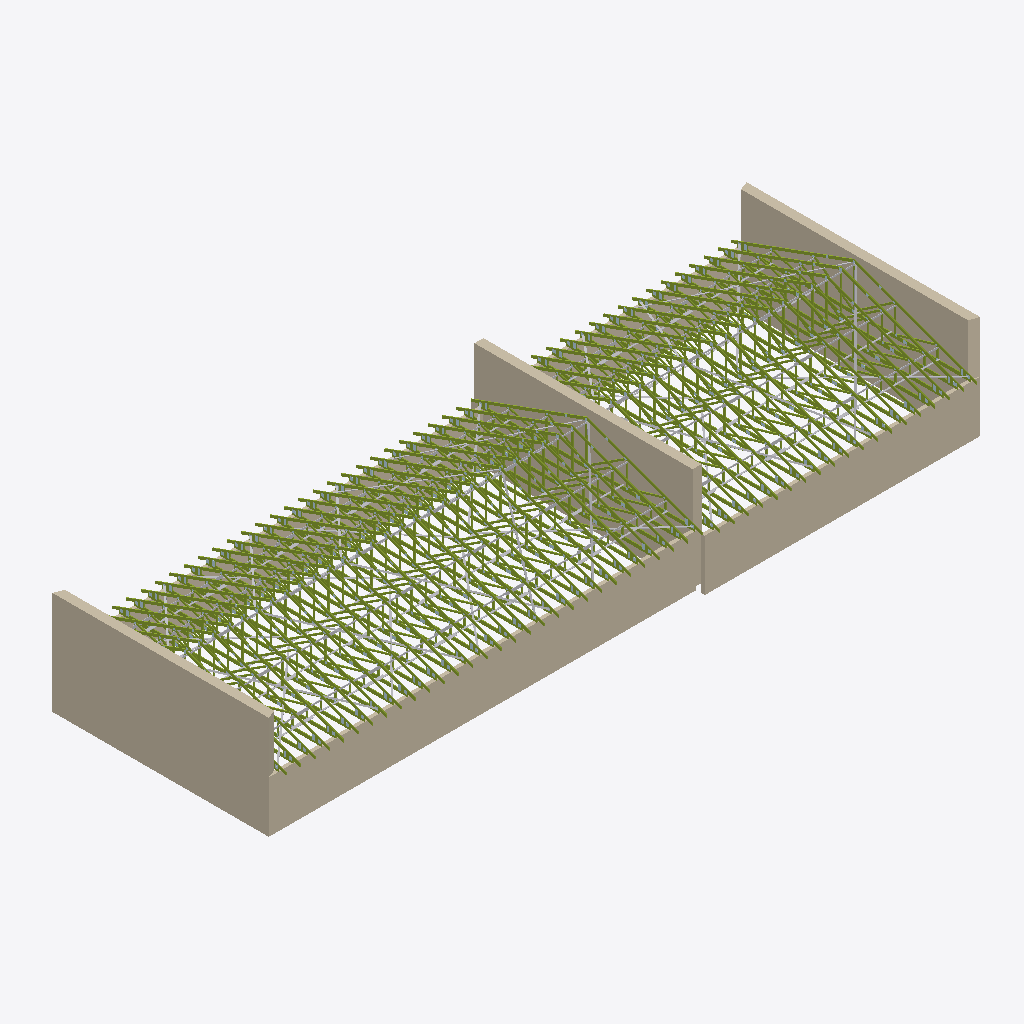
Isometric view of an IFC building model (IFC-SPF (STEP), schema IFC2X3, length unit millimetre), seen from the south-west, elements coloured by IFC class: 302 members (olive), 91 other elements (light grey), 7 walls (beige).
Extent 40.9 m × 14.3 m × 6.0 m (x, y, z). Storeys (1): Этаж 1 at 0.00 m. Elements (2778): 1764 IfcPlate, 882 IfcMember, 125 IfcBuildingElementProxy, 7 IfcWallStandardCase.

HEADER;
FILE_DESCRIPTION(('ViewDefinition [CoordinationView]'),'2;1');
FILE_NAME('КП-Ф-110925.1v4.ifc','2026-05-18T21:05:30',('DefaultUser'),(''),'Xbim File Processor version 4.0.0.0','MiTek Памир 22.1.2','');
FILE_SCHEMA(('IFC2X3'));
ENDSEC;
DATA;
#1=IFCPROJECT('177GyXITr5UPTQDXrWl7n2',#2,'КП-Ф-110925.1v4',$,$,$,$,(#19,#22),#7);
#23=IFCSITE('1ttilaOxT0RQd912K6XyPZ',#2,'Площадка',$,$,#24,$,$,.ELEMENT.,$,$,$,$,$);
#30=IFCBUILDING('2$HDSh329E5fYvrQ1mJnR_',#2,'План 1',$,$,#31,$,$,.ELEMENT.,0.0,0.0,$);
#37=IFCBUILDINGSTOREY('325Nz49VLFzfRuh0ILjVbj',#2,'Этаж 1',$,$,#38,$,$,.ELEMENT.,0.0);
#200=IFCWALLSTANDARDCASE('1bGM6oCaf5fQAEG7m5pkr4',#2,'Стена 4',$,$,#201,#210,$);
#301=IFCWALLSTANDARDCASE('0$Bhiz4RzAqgFo3z0xNyR0',#2,'Стена 6',$,$,#302,#311,$);
#253=IFCWALLSTANDARDCASE('0Ry$52Wej4UOYyHDv4FLyb',#2,'Стена 5',$,$,#254,#263,$);
#44=IFCWALLSTANDARDCASE('2u7UNFFSn6282Eb$12F1wk',#2,'Стена 1',$,$,#45,#54,$);
#99=IFCWALLSTANDARDCASE('0yzKdL_ir6XxREL_2B2Quu',#2,'Стена 2',$,$,#100,#109,$);
#152=IFCWALLSTANDARDCASE('3qJu9j0_z2Ye_cVatms2Yi',#2,'Стена 3',$,$,#153,#162,$);
#349=IFCWALLSTANDARDCASE('1uTWzwicP5yRlasEzoh$Cx',#2,'Стена 7',$,$,#350,#359,$);
#7952=IFCMEMBER('0Hvikz1STDh8ZJyRANNt7j',#2,'T1','C24 45x145',$,#7954,#7953,$);
#11648=IFCMEMBER('0l7MS6jSf5K8Ie6ciZutY8',#2,'T1','C24 45x145',$,#11650,#11649,$);
#22793=IFCMEMBER('00AUvjoFb0oRmP8O_yQ$o6',#2,'T3','C24 45x145',$,#22795,#22794,$);
#15344=IFCMEMBER('2amH$l9bL9wuLKzdYgD6qR',#2,'T1','C24 45x145',$,#15346,#15345,$);
#26489=IFCMEMBER('0WERZSyAj6YAxYRQeNkL2V',#2,'T3','C24 45x145',$,#26491,#26490,$);
#24179=IFCMEMBER('1aV3h3cWPBReANszkzOIp4',#2,'T3','C24 45x145',$,#24181,#24180,$);
#16730=IFCMEMBER('1IawZLQdjCpvRiVKT_l5I3',#2,'T1','C24 45x145',$,#16732,#16731,$);
#20483=IFCMEMBER('1M1jpgTmb6CB864bovmf$6',#2,'T3','C24 45x145',$,#20485,#20484,$);
#13034=IFCMEMBER('00w3N7w1n9rPqNMdJfs91s',#2,'T1','C24 45x145',$,#13036,#13035,$);
#9338=IFCMEMBER('2B62A2fkf0tPQRv4fqCUrl',#2,'T1','C24 45x145',$,#9340,#9339,$);
#5642=IFCMEMBER('0I3OGHVGPA8vZJ4sPTOkuw',#2,'T1','C24 45x145',$,#5644,#5643,$);
#6566=IFCMEMBER('3duyu6qDX4mur2nlfVXkVk',#2,'T1','C24 45x145',$,#6568,#6567,$);
#10262=IFCMEMBER('0L5jsrmpLADAiGb1u4FKud',#2,'T1','C24 45x145',$,#10264,#10263,$);
#21407=IFCMEMBER('1PXZjR1PT70PjRC1_mlH_N',#2,'T3','C24 45x145',$,#21409,#21408,$);
#13958=IFCMEMBER('1Eoln7IpX5_fvH0M6J4Ycz',#2,'T1','C24 45x145',$,#13960,#13959,$);
#25103=IFCMEMBER('0HULXPh8jCcR7M9gvNXbFW',#2,'T3','C24 45x145',$,#25105,#25104,$);
#1761=IFCBUILDINGELEMENTPROXY('2TjsKb38f5bg6P$UdT9cP4',#2,'RD','25x100 Диагональное стропило (План связей 109)',$,#1763,#1762,$,.ELEMENT.);
#25565=IFCMEMBER('0hbbqpa$r9LQOjjFZSJRRY',#2,'T3','C24 45x145',$,#25567,#25566,$);
#21869=IFCMEMBER('1NydOULDn7zAsBB59lRVJJ',#2,'T3','C24 45x145',$,#21871,#21870,$);
#14420=IFCMEMBER('1IWVR4VGT6Xx8aF3N$JvvO',#2,'T1','C24 45x145',$,#14422,#14421,$);
#10724=IFCMEMBER('0kJ4j50EX4ohJU2Uhm8o2f',#2,'T1','C24 45x145',$,#10726,#10725,$);
#1612=IFCBUILDINGELEMENTPROXY('2nQbTCewX84gclNKegV2uh',#2,'RD','25x100 Диагональное стропило (План связей 102)',$,#1614,#1613,$,.ELEMENT.);
#7028=IFCMEMBER('2OrkTOsqT47h5vcjxAivw5',#2,'T1','C24 45x145',$,#7030,#7029,$);
#1598=IFCBUILDINGELEMENTPROXY('2t31GyAfrDP8oMGPFKzhQY',#2,'RD','25x100 Диагональное стропило (План связей 100)',$,#1600,#1599,$,.ELEMENT.);
#8876=IFCMEMBER('1XcOZeMP12bRntKonjtIc7',#2,'T1','C24 45x145',$,#8878,#8877,$);
#16268=IFCMEMBER('0pO2OQav52RA$zD_3eLdJT',#2,'T1','C24 45x145',$,#16270,#16269,$);
#23717=IFCMEMBER('3a3Gr5701CgQ0jUsxagahT',#2,'T3','C24 45x145',$,#23719,#23718,$);
#5180=IFCMEMBER('0Lg8kLzJn2_fR_r81yVtZu',#2,'T1','C24 45x145',$,#5182,#5181,$);
#7490=IFCMEMBER('1Cb31JLZLDY8ZEyIM4nhWE',#2,'T1','C24 45x145',$,#7492,#7491,$);
#12572=IFCMEMBER('1Q4udu$KDFMvV2O_4WcT4Z',#2,'T1','C24 45x145',$,#12574,#12573,$);
#20021=IFCMEMBER('3$SR$ue8zCLQadnKL9al6n',#2,'T3','C24 45x145',$,#20023,#20022,$);
#26027=IFCMEMBER('1z4LfjTfH2Yvky5inKkJD2',#2,'T3','C24 45x145',$,#26029,#26028,$);
#11186=IFCMEMBER('0mLNS2Q9TAUg5AMZcokmgj',#2,'T1','C24 45x145',$,#11188,#11187,$);
#14882=IFCMEMBER('1glDGuLPb68g$aoplVoS9m',#2,'T1','C24 45x145',$,#14884,#14883,$);
#22331=IFCMEMBER('22f2TBI$XD5ubGoHPzm7aB',#2,'T3','C24 45x145',$,#22333,#22332,$);
#26951=IFCMEMBER('2ElnUz3fL1cuqhUBP8qnVP',#2,'T3','C24 45x145',$,#26953,#26952,$);
#6104=IFCMEMBER('2sBvyp$t5B4AugzYYgA$Kd',#2,'T1','C24 45x145',$,#6106,#6105,$);
#9800=IFCMEMBER('0nHCarsCT5nuyaZusEqvAO',#2,'T1','C24 45x145',$,#9802,#9801,$);
#13496=IFCMEMBER('0yDoz6oHjBNgIGN1LRQF$E',#2,'T1','C24 45x145',$,#13498,#13497,$);
#20945=IFCMEMBER('2efGiTjQL6PgOROwEali29',#2,'T3','C24 45x145',$,#20947,#20946,$);
#8414=IFCMEMBER('0ykoSDsfr4YOuds$lC41Ws',#2,'T1','C24 45x145',$,#8416,#8415,$);
#23255=IFCMEMBER('22P4LhafH4cRaDA9_LJdzT',#2,'T3','C24 45x145',$,#23257,#23256,$);
#24641=IFCMEMBER('0glDHpMnz0I91veNZdL819',#2,'T3','C24 45x145',$,#24643,#24642,$);
#12110=IFCMEMBER('3onmGEnwr5DBbhejZpdSkA',#2,'T1','C24 45x145',$,#12112,#12111,$);
#15806=IFCMEMBER('13xYC4t0z2PuG7MJq_NSer',#2,'T1','C24 45x145',$,#15808,#15807,$);
#17192=IFCMEMBER('06dHD2Scb8rvSuGHXX6hbn',#2,'T1','C24 45x145',$,#17194,#17193,$);
#1889=IFCBUILDINGELEMENTPROXY('1B1WvIl2vE1xy1CrRjPM9E',#2,'RD','25x100 Диагональное стропило (План связей 113)',$,#1891,#1890,$,.ELEMENT.);
#1825=IFCBUILDINGELEMENTPROXY('2uE3n1eFL6RvDOZyMoZCzR',#2,'RD','25x100 Диагональное стропило (План связей 111)',$,#1827,#1826,$,.ELEMENT.);
#1633=IFCBUILDINGELEMENTPROXY('1potI1zyf4gBrr6hK31RpF',#2,'RD','25x100 Диагональное стропило (План связей 105)',$,#1635,#1634,$,.ELEMENT.);
#8843=IFCMEMBER('3GQz3n7MPCmxyBsZrFF3g$',#2,'T1','C24 45x145',$,#8845,#8844,$);
#24608=IFCMEMBER('0SSn6gYuL9cwM3O0UTKZsT',#2,'T3','C24 45x145',$,#24610,#24609,$);
#25994=IFCMEMBER('3nCVbfSSDDo9qVq$lpol6a',#2,'T3','C24 45x145',$,#25996,#25995,$);
#6071=IFCMEMBER('1JFmlPUSrEsPiVuNZ0cmHH',#2,'T1','C24 45x145',$,#6073,#6072,$);
#7457=IFCMEMBER('19ItI_hlfEeRRt4aYY9CTe',#2,'T1','C24 45x145',$,#7459,#7458,$);
#10229=IFCMEMBER('2yBhcQo2PCshHYaFOm0l1O',#2,'T1','C24 45x145',$,#10231,#10230,$);
#13925=IFCMEMBER('01SxwMMw53TvKNbhG8BSxI',#2,'T1','C24 45x145',$,#13927,#13926,$);
#15311=IFCMEMBER('1fPW9Bjov87QgNUNEGb9or',#2,'T1','C24 45x145',$,#15313,#15312,$);
#20450=IFCMEMBER('3YVQs9wi92ewpDRygkbqa2',#2,'T3','C24 45x145',$,#20452,#20451,$);
#20912=IFCMEMBER('27l7DiWYz3qe1v$rQXl4GG',#2,'T3','C24 45x145',$,#20914,#20913,$);
#9305=IFCMEMBER('0AT3f$jETE9Bt3bW3Gfatn',#2,'T1','C24 45x145',$,#9307,#9306,$);
#10691=IFCMEMBER('3kN3B6V6rEJOdAC$iChHMZ',#2,'T1','C24 45x145',$,#10693,#10692,$);
#11615=IFCMEMBER('0oi$kjxJX3ZROodVUU9Ioe',#2,'T1','C24 45x145',$,#11617,#11616,$);
#22298=IFCMEMBER('17v0yHNF157w1akubgijdD',#2,'T3','C24 45x145',$,#22300,#22299,$);
#24146=IFCMEMBER('28eCJIXe1E_Be78BawRvbU',#2,'T3','C24 45x145',$,#24148,#24147,$);
#26918=IFCMEMBER('3K_PXxON183umRtf8zCdPo',#2,'T3','C24 45x145',$,#26920,#26919,$);
#12077=IFCMEMBER('3VnyVv6614BPDNSbS3oDFf',#2,'T1','C24 45x145',$,#12079,#12078,$);
#13001=IFCMEMBER('0XUpooTwz269cn23Sk1rb5',#2,'T1','C24 45x145',$,#13003,#13002,$);
#14387=IFCMEMBER('3wNgjiwyb2Zx8skehVoWGZ',#2,'T1','C24 45x145',$,#14389,#14388,$);
#15773=IFCMEMBER('1L1ki72Cb7SuIymGctzC5z',#2,'T1','C24 45x145',$,#15775,#15774,$);
#16697=IFCMEMBER('2zFy6XhWLEFflpL8XCfUY6',#2,'T1','C24 45x145',$,#16699,#16698,$);
#17159=IFCMEMBER('1WSSTUg1r1GeVTYxG9AicB',#2,'T1','C24 45x145',$,#17161,#17160,$);
#21836=IFCMEMBER('2$NUNLDpD0MuqOkcc7hdwh',#2,'T3','C24 45x145',$,#21838,#21837,$);
#23222=IFCMEMBER('2x1QWTNXTCX9BMnIDXLNL4',#2,'T3','C24 45x145',$,#23224,#23223,$);
#22760=IFCMEMBER('2krJaXa2z7jANb$y7KbJif',#2,'T3','C24 45x145',$,#22762,#22761,$);
#23684=IFCMEMBER('0Igs$HCgj8XRII2ChxQmOn',#2,'T3','C24 45x145',$,#23686,#23685,$);
#25532=IFCMEMBER('2STAKpCrf0yQoLyK3PzFy4',#2,'T3','C24 45x145',$,#25534,#25533,$);
#6533=IFCMEMBER('33vhAsyRT21Q4khSVl2nxk',#2,'T1','C24 45x145',$,#6535,#6534,$);
#13463=IFCMEMBER('0xF5e4vHLES8nQpmipowv0',#2,'T1','C24 45x145',$,#13465,#13464,$);
#21374=IFCMEMBER('0vg9eNd9LDvwT9VXJyg7FN',#2,'T3','C24 45x145',$,#21376,#21375,$);
#25070=IFCMEMBER('1PnUO8TrL2Iggna$Uj9YDu',#2,'T3','C24 45x145',$,#25072,#25071,$);
#26456=IFCMEMBER('1E6ySoT2P5XBpLhI3sDgpy',#2,'T3','C24 45x145',$,#26458,#26457,$);
#5609=IFCMEMBER('0PNsxaasjDW9ibIag4lcTt',#2,'T1','C24 45x145',$,#5611,#5610,$);
#6995=IFCMEMBER('2wtHkPQRHE0fnTrOezgnux',#2,'T1','C24 45x145',$,#6997,#6996,$);
#7919=IFCMEMBER('2xYbM$bnrDIhGrHga1gp2I',#2,'T1','C24 45x145',$,#7921,#7920,$);
#12539=IFCMEMBER('1jsbEgLo99jeCsv0Ro0_gi',#2,'T1','C24 45x145',$,#12541,#12540,$);
#14849=IFCMEMBER('2qvPPgre1DDOmcOCwgYFy4',#2,'T1','C24 45x145',$,#14851,#14850,$);
#19559=IFCMEMBER('1wPXoC94vAFRF1egG56YkK',#2,'T3','C24 45x145',$,#19561,#19560,$);
#9767=IFCMEMBER('2JEkb$NCn6ZAempAToTKiD',#2,'T1','C24 45x145',$,#9769,#9768,$);
#11153=IFCMEMBER('00JxWJ$dLAhA4aI8LvRkHD',#2,'T1','C24 45x145',$,#11155,#11154,$);
#16235=IFCMEMBER('1kxeGSzzL6SfccUgjYqyhl',#2,'T1','C24 45x145',$,#16237,#16236,$);
#8381=IFCMEMBER('0NMWO$y1D4NeN3P5SZN80O',#2,'T1','C24 45x145',$,#8383,#8382,$);
#1583=IFCBUILDINGELEMENTPROXY('2F7fjJAU17O8WTMg96ThR0',#2,'RD','25x100 Диагональное стропило (План связей 98)',$,#1586,#1585,$,.ELEMENT.);
#4718=IFCMEMBER('127sj70U9CQffvLcH1HaZk',#2,'T1','C24 45x145',$,#4720,#4719,$);
#1697=IFCBUILDINGELEMENTPROXY('1p6S75psr8mBGjt9Z61sh$',#2,'RD','25x100 Диагональное стропило (План связей 107)',$,#1699,#1698,$,.ELEMENT.);
#17214=IFCMEMBER('1SN_7VtSH7cgu3pAcBOKNF',#2,'B1','C24 45x195',$,#17216,#17215,$);
#16752=IFCMEMBER('2vthle07bBV9G4Pi3y6nqK',#2,'B1','C24 45x195',$,#16754,#16753,$);
#5147=IFCMEMBER('3VsK3hNX54ngizgVWZv0Tf',#2,'T1','C24 45x145',$,#5149,#5148,$);
#5664=IFCMEMBER('3kdoq7yrPBeRWCqdIjUNnQ',#2,'B1','C24 45x195',$,#5666,#5665,$);
#7050=IFCMEMBER('0NH_H4V4H2MwgvgaHJpzwr',#2,'B1','C24 45x195',$,#7052,#7051,$);
#7512=IFCMEMBER('3xy4zTiKTClQqtxqLbT9Kg',#2,'B1','C24 45x195',$,#7514,#7513,$);
#19988=IFCMEMBER('0bujva5zrBROhFPgX0aAg2',#2,'T3','C24 45x145',$,#19990,#19989,$);
#9822=IFCMEMBER('07QRk7clD1vhNr0IpDRGUX',#2,'B1','C24 45x195',$,#9824,#9823,$);
#11670=IFCMEMBER('1_labWe6D49O_emCBDCIHr',#2,'B1','C24 45x195',$,#11672,#11671,$);
#10284=IFCMEMBER('0ib0fUiWL4ivcGsMxF1ONh',#2,'B1','C24 45x195',$,#10286,#10285,$);
#13518=IFCMEMBER('1b0uqQJlb7gQvZy8qYgLAV',#2,'B1','C24 45x195',$,#13520,#13519,$);
#14442=IFCMEMBER('0zCyWZ2VT5UR5qZFsM2gYj',#2,'B1','C24 45x195',$,#14444,#14443,$);
#8436=IFCMEMBER('0cO3GzvwH5hw0XQN2wUR_A',#2,'B1','C24 45x195',$,#8438,#8437,$);
#12132=IFCMEMBER('3nu7dCGAH9jv8F8aBPbGnf',#2,'B1','C24 45x195',$,#12134,#12133,$);
#15828=IFCMEMBER('3AomP7oWn4DgbvmWjPdRif',#2,'B1','C24 45x195',$,#15830,#15829,$);
#9360=IFCMEMBER('2xP2Zs6x19T9py91S$Tptk',#2,'B1','C24 45x195',$,#9362,#9361,$);
#7974=IFCMEMBER('3FbR0bESL41OKnoJ8RfBvy',#2,'B1','C24 45x195',$,#7976,#7975,$);
#16290=IFCMEMBER('0uIFNdEM9AD8zgFLrpA_aE',#2,'B1','C24 45x195',$,#16292,#16291,$);
#8898=IFCMEMBER('18qqO4_MbDofRRhFQ8iXky',#2,'B1','C24 45x195',$,#8900,#8899,$);
#11208=IFCMEMBER('0DcHgED_fCCga87XWYJu4C',#2,'B1','C24 45x195',$,#11210,#11209,$);
#13056=IFCMEMBER('3n$jnYRqL3dfUli2ftSX__',#2,'B1','C24 45x195',$,#13058,#13057,$);
#13980=IFCMEMBER('1YXkwHp5n4vgrqSr0WoA9_',#2,'B1','C24 45x195',$,#13982,#13981,$);
#6588=IFCMEMBER('23S31QCsn8$vNYIdmG1SxZ',#2,'B1','C24 45x195',$,#6590,#6589,$);
#12594=IFCMEMBER('2Wan5uGaf2EumQXgouhajw',#2,'B1','C24 45x195',$,#12596,#12595,$);
#1967=IFCBUILDINGELEMENTPROXY('08bPisNtH4rvNZdFYgbvvi',#2,'CD','25x100 Диагональный потолок (План связей 117)',$,#1969,#1968,$,.ELEMENT.);
#14904=IFCMEMBER('1tu6yV0nz7UOzCMWi88yP8',#2,'B1','C24 45x195',$,#14906,#14905,$);
#2137=IFCBUILDINGELEMENTPROXY('1AF0nhDxPA5wgdLr6s_tpW',#2,'CD','25x100 Диагональный потолок (План связей 121)',$,#2139,#2138,$,.ELEMENT.);
#26511=IFCMEMBER('1qJq3xF0fFyxPaxD_SeMPg',#2,'B3','C24 45x195',$,#26513,#26512,$);
#15366=IFCMEMBER('2jh0_GUlL48xVhQesFb8zk',#2,'B1','C24 45x195',$,#15368,#15367,$);
#22353=IFCMEMBER('2HcCyJagbCQhRKRRwCaL5u',#2,'B3','C24 45x195',$,#22355,#22354,$);
#6126=IFCMEMBER('3oiicxulTFguabiXZ57mry',#2,'B1','C24 45x195',$,#6128,#6127,$);
#26973=IFCMEMBER('3n$7VscjLBWPBdoEn4gNxv',#2,'B3','C24 45x195',$,#26975,#26974,$);
#22815=IFCMEMBER('0rAPqlnTzEBQuDsNhUxQ5h',#2,'B3','C24 45x195',$,#22817,#22816,$);
#10746=IFCMEMBER('2tyqbsk3D6UvYrojF9_UxX',#2,'B1','C24 45x195',$,#10748,#10747,$);
#25125=IFCMEMBER('3Blj7SP1TFtAUZ8PQMn4y8',#2,'B3','C24 45x195',$,#25127,#25126,$);
#25587=IFCMEMBER('18F7mR47n0ufSplqm_ASpv',#2,'B3','C24 45x195',$,#25589,#25588,$);
#24663=IFCMEMBER('0DxNLYzSr6Efl1hKjiyAdK',#2,'B3','C24 45x195',$,#24665,#24664,$);
#23739=IFCMEMBER('1jreXfhlHC6OB9QuWf6KQJ',#2,'B3','C24 45x195',$,#23741,#23740,$);
#26049=IFCMEMBER('2r5jYO4Rf4ch_rZaP5aoKC',#2,'B3','C24 45x195',$,#26051,#26050,$);
#21891=IFCMEMBER('3SQfynC015C9vKGTRfMEGE',#2,'B3','C24 45x195',$,#21893,#21892,$);
#21429=IFCMEMBER('2VgsRe4fj8nfyWxIcKbr_h',#2,'B3','C24 45x195',$,#21431,#21430,$);
#24201=IFCMEMBER('3NpQgdlb1Cgg0B2_yyDYkG',#2,'B3','C24 45x195',$,#24203,#24202,$);
#23277=IFCMEMBER('3ey8kW8s16NgokJPg1P0Im',#2,'B3','C24 45x195',$,#23279,#23278,$);
#20967=IFCMEMBER('3BB3sKT9D7C9Xz2J3SB$G2',#2,'B3','C24 45x195',$,#20969,#20968,$);
#20505=IFCMEMBER('3djpuIV8bErAirFzn8spBV',#2,'B3','C24 45x195',$,#20507,#20506,$);
#25576=IFCMEMBER('0KcCaIXe1CNAXtj_Ufge3W',#2,'B4','C24 45x195',$,#25578,#25577,$);
#20494=IFCMEMBER('1A8SxHFJT9FhIkkQOun7Rs',#2,'B4','C24 45x195',$,#20496,#20495,$);
#22804=IFCMEMBER('3TtOFcFIHBeub09T8mJL3Z',#2,'B4','C24 45x195',$,#22806,#22805,$);
#22342=IFCMEMBER('0WhrCDcl1DFxox7IzoGfFX',#2,'B4','C24 45x195',$,#22344,#22343,$);
#1753=IFCBUILDINGELEMENTPROXY('088QjHqCr6P8JTEWm9gRAM',#2,'RD','25x100 Диагональное стропило (План связей 108)',$,#1756,#1755,$,.ELEMENT.);
#20956=IFCMEMBER('02$n7mfPj9Ee8zNQiIbZPh',#2,'B4','C24 45x195',$,#20958,#20957,$);
#26038=IFCMEMBER('1P5ARaJf55eBb8Y0mHfa5p',#2,'B4','C24 45x195',$,#26040,#26039,$);
#24652=IFCMEMBER('0Ua6FF9Jn3aRXPOQt6NR6u',#2,'B4','C24 45x195',$,#24654,#24653,$);
#24190=IFCMEMBER('0Wgpz5eMP5lwaUZjOcWhw3',#2,'B4','C24 45x195',$,#24192,#24191,$);
#23266=IFCMEMBER('3xTdy0R5r7RgCMy3smI6_5',#2,'B4','C24 45x195',$,#23268,#23267,$);
#1945=IFCBUILDINGELEMENTPROXY('0vZZm2m1z5PAGCHFQNvaQF',#2,'CD','25x100 Диагональный потолок (План связей 114)',$,#1948,#1947,$,.ELEMENT.);
#21418=IFCMEMBER('0dx2Lq4h5FLwF0Ic1oUire',#2,'B4','C24 45x195',$,#21420,#21419,$);
#26500=IFCMEMBER('0AgO6WmQP9YPU908nOzXOB',#2,'B4','C24 45x195',$,#26502,#26501,$);
#26962=IFCMEMBER('2EHnebKtrB3uc4jP0KMEpk',#2,'B4','C24 45x195',$,#26964,#26963,$);
#1626=IFCBUILDINGELEMENTPROXY('1Es$CT1Sf4Kehq03hS1IDp',#2,'RD','25x100 Диагональное стропило (План связей 104)',$,#1628,#1627,$,.ELEMENT.);
#25114=IFCMEMBER('0aaUSg13f2MAAC1n5QV1Yb',#2,'B4','C24 45x195',$,#25116,#25115,$);
#927=IFCBUILDINGELEMENTPROXY('2MCUl7P5z4$fgYizfMB6As',#2,'RL','25x89 Продольное стропило (План связей 47)',$,#929,#928,$,.ELEMENT.);
#871=IFCBUILDINGELEMENTPROXY('3gGC5VeTD8yegmk3saz3gF',#2,'RL','25x89 Продольное стропило (План связей 33)',$,#873,#872,$,.ELEMENT.);
#801=IFCBUILDINGELEMENTPROXY('2kIUPI9YnC4uArtXY43zjM',#2,'RL','25x89 Продольное стропило (План связей 23)',$,#803,#802,$,.ELEMENT.);
#2265=IFCBUILDINGELEMENTPROXY('138GLNJh94ngXrA7CLXBd$',#2,'CD','25x100 Диагональный потолок (План связей 125)',$,#2267,#2266,$,.ELEMENT.);
#13969=IFCMEMBER('1bYF$MIej6tQy3kUpHkPEx',#2,'B2','C24 45x195',$,#13971,#13970,$);
#21880=IFCMEMBER('1j3sqw1yfCVAbJlqARiXNB',#2,'B4','C24 45x195',$,#21882,#21881,$);
#15355=IFCMEMBER('2HLw$9ZE19vvGe5xJoYaZc',#2,'B2','C24 45x195',$,#15357,#15356,$);
#2129=IFCBUILDINGELEMENTPROXY('34ygPD_dH6GRapeMWoSAXM',#2,'CD','25x100 Диагональный потолок (План связей 120)',$,#2132,#2131,$,.ELEMENT.);
#2193=IFCBUILDINGELEMENTPROXY('3rwDxRogj2nBN5mEkcb$OG',#2,'CD','25x100 Диагональный потолок (План связей 122)',$,#2196,#2195,$,.ELEMENT.);
#2201=IFCBUILDINGELEMENTPROXY('0lzunNUjr8ZPyB9D48pz5$',#2,'CD','25x100 Диагональный потолок (План связей 123)',$,#2203,#2202,$,.ELEMENT.);
#16279=IFCMEMBER('2j3MispFLC6PAlx_vPVxG5',#2,'B2','C24 45x195',$,#16281,#16280,$);
#20032=IFCMEMBER('223qiAfPr2XxwiKSKlIuC6',#2,'B4','C24 45x195',$,#20034,#20033,$);
#8887=IFCMEMBER('1BcN1rOvD8Oe_8KiQJnNAz',#2,'B2','C24 45x195',$,#8889,#8888,$);
#1506=IFCBUILDINGELEMENTPROXY('2E9mPHTibD9vx2YyZ61MLi',#2,'CL','25x89 Продльный потолок (План связей 94)',$,#1508,#1507,$,.ELEMENT.);
#11197=IFCMEMBER('10PrKAjyr9ZgcxzwrYketp',#2,'B2','C24 45x195',$,#11199,#11198,$);
#1689=IFCBUILDINGELEMENTPROXY('3Cmcew8XXAuv3WIRWR8JNm',#2,'RD','25x100 Диагональное стропило (План связей 106)',$,#1692,#1691,$,.ELEMENT.);
#6115=IFCMEMBER('1PD$XMlTPEigsZN6VG20x7',#2,'B2','C24 45x195',$,#6117,#6116,$);
#7501=IFCMEMBER('2Ssvz$CDn4QQGWAeBPZO6B',#2,'B2','C24 45x195',$,#7503,#7502,$);
#2073=IFCBUILDINGELEMENTPROXY('0ocDR8E0X8sANAQhehiNVW',#2,'CD','25x100 Диагональный потолок (План связей 119)',$,#2075,#2074,$,.ELEMENT.);
#13507=IFCMEMBER('3iSv1k$RX60eo6WJEE6wTM',#2,'B2','C24 45x195',$,#13509,#13508,$);
#16741=IFCMEMBER('2eLdFJ2YXBhxykYkEQ$F48',#2,'B2','C24 45x195',$,#16743,#16742,$);
#6577=IFCMEMBER('24yu$VQI537wGZNFAdi_9R',#2,'B2','C24 45x195',$,#6579,#6578,$);
#11659=IFCMEMBER('2I_7j4SeT95PcjoxlohNx6',#2,'B2','C24 45x195',$,#11661,#11660,$);
#13045=IFCMEMBER('2r2VEr6UH6$wP3bx5IltY0',#2,'B2','C24 45x195',$,#13047,#13046,$);
#10735=IFCMEMBER('2XVtRqFrrB99cXh3UhXFOd',#2,'B2','C24 45x195',$,#10737,#10736,$);
#14893=IFCMEMBER('2$Uy0i5CjFVRzQsloRO9QW',#2,'B2','C24 45x195',$,#14895,#14894,$);
#23728=IFCMEMBER('343NvEQSX72P9P7NUKC20s',#2,'B4','C24 45x195',$,#23730,#23729,$);
#773=IFCBUILDINGELEMENTPROXY('3VuRfftd11F8fS0WY$ebU5',#2,'RL','25x89 Продольное стропило (План связей 19)',$,#775,#774,$,.ELEMENT.);
#10273=IFCMEMBER('3pZhTCmsXFxxFM1nH1CFon',#2,'B2','C24 45x195',$,#10275,#10274,$);
#17203=IFCMEMBER('0uMUYJSpn2wRaRPq7iGpnB',#2,'B2','C24 45x195',$,#17205,#17204,$);
#787=IFCBUILDINGELEMENTPROXY('3SEKnh0Sf6fuEC1zSBB4OT',#2,'RL','25x89 Продольное стропило (План связей 21)',$,#789,#788,$,.ELEMENT.);
#815=IFCBUILDINGELEMENTPROXY('0HytlLyBH2c9Pt5GpRdDmj',#2,'RL','25x89 Продольное стропило (План связей 25)',$,#817,#816,$,.ELEMENT.);
#7039=IFCMEMBER('0tYB_Yhvz6T9WarFhE5CYk',#2,'B2','C24 45x195',$,#7041,#7040,$);
#9349=IFCMEMBER('36BM4hTezArBIWTS4TQ_0i',#2,'B2','C24 45x195',$,#9351,#9350,$);
#15817=IFCMEMBER('27ejQucvv3L8yPYNXZO1sc',#2,'B2','C24 45x195',$,#15819,#15818,$);
#2002=IFCBUILDINGELEMENTPROXY('35DhKkUkL6M9_mgbk2PyaW',#2,'RL','25x89 Продольное стропило (План связей 41)',$,#2004,#2003,$,.ELEMENT.);
#1407=IFCBUILDINGELEMENTPROXY('1MwTFNekf6XeeRP4s_UlF9',#2,'CL','25x89 Продльный потолок (План связей 87)',$,#1409,#1408,$,.ELEMENT.);
ENDSEC;
